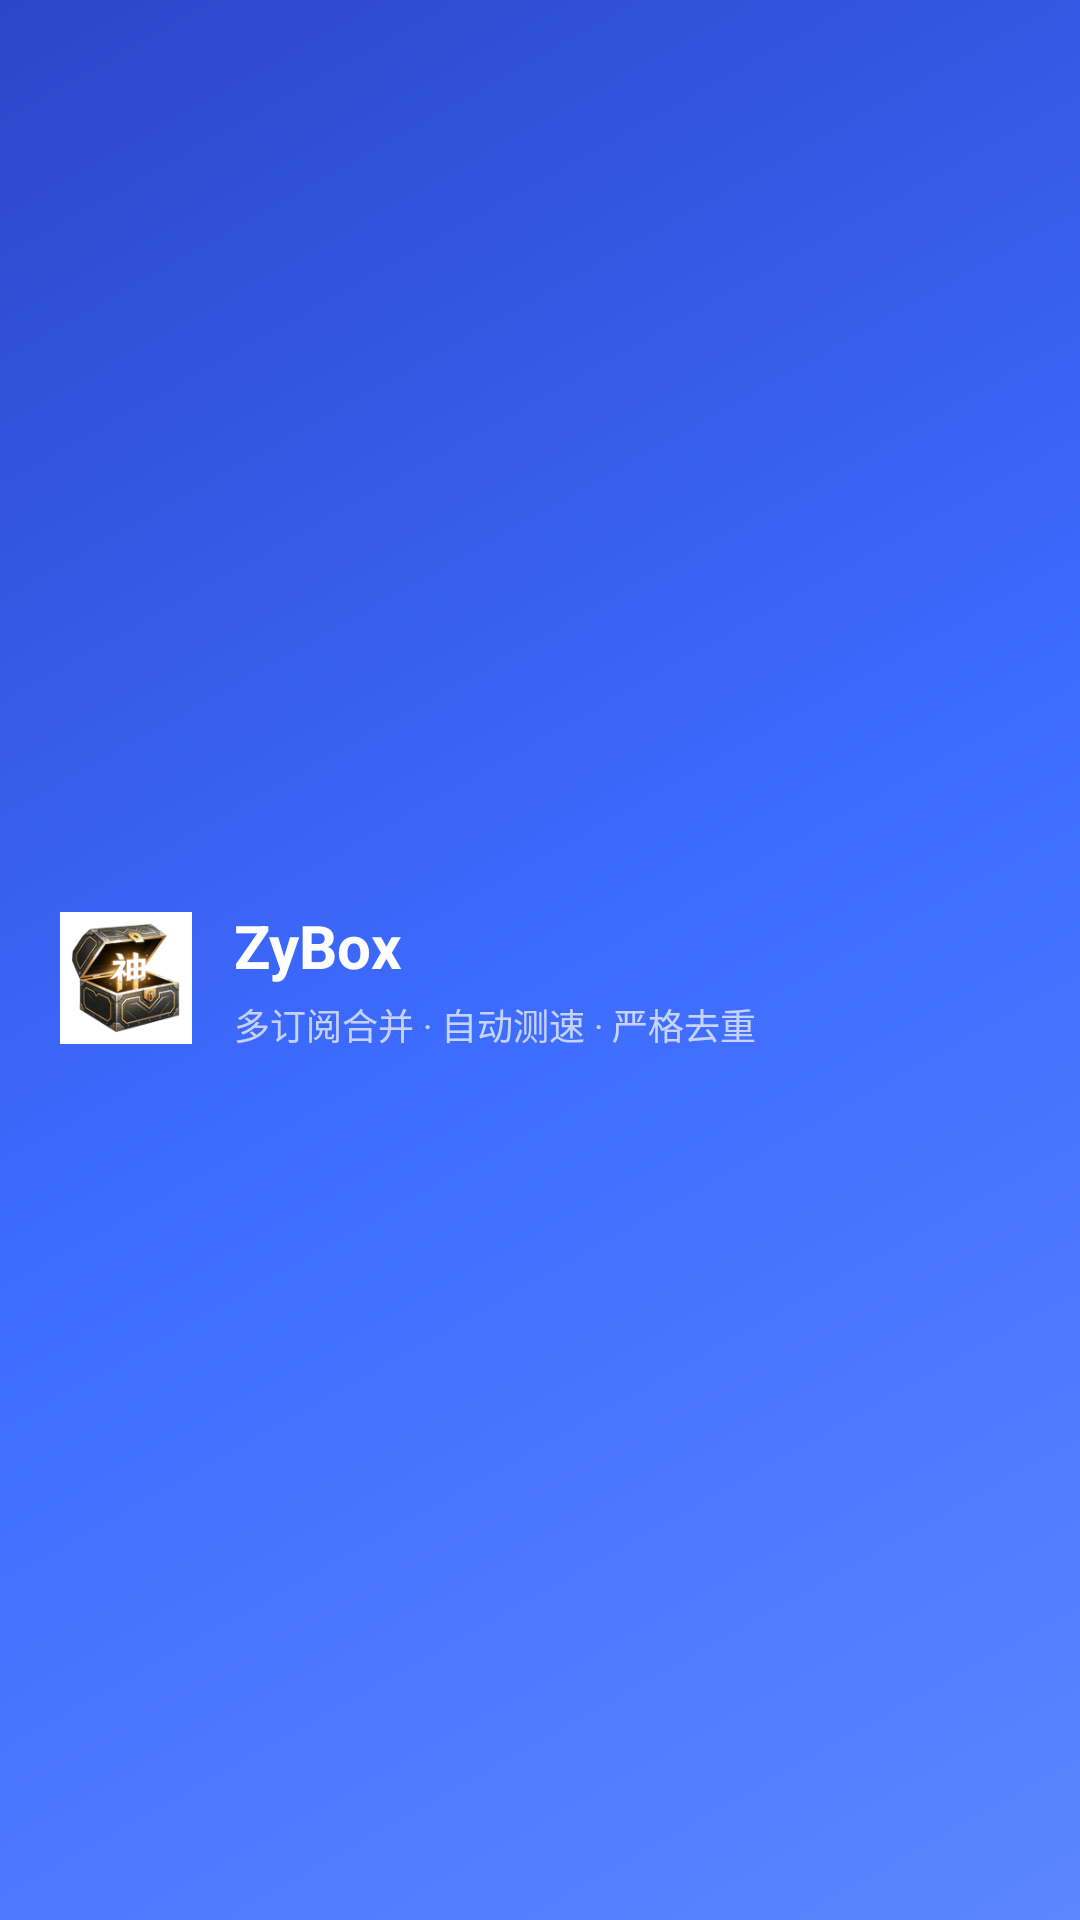

This screen was rendered from an Android layout file. Write that file and the resources it references.
<!-- AndroidManifest.xml: application theme Theme.Start -->
<!-- res/layout/layout_nav_header.xml -->
<?xml version="1.0" encoding="utf-8"?>
<LinearLayout xmlns:android="http://schemas.android.com/apk/res/android"
    android:layout_width="match_parent"
    android:layout_height="wrap_content"
    android:background="@drawable/bg_brand_gradient"
    android:gravity="center_vertical"
    android:orientation="horizontal"
    android:paddingLeft="20dp"
    android:paddingTop="32dp"
    android:paddingRight="20dp"
    android:paddingBottom="20dp">

    
    <ImageView
        android:layout_width="44dp"
        android:layout_height="44dp"
        android:contentDescription="@string/app_name"
        android:src="@mipmap/ic_launcher" />

    <LinearLayout
        android:layout_width="wrap_content"
        android:layout_height="wrap_content"
        android:layout_marginStart="14dp"
        android:orientation="vertical">

        <TextView
            android:layout_width="wrap_content"
            android:layout_height="wrap_content"
            android:text="@string/app_name"
            android:textColor="@color/white"
            android:textSize="20sp"
            android:textStyle="bold" />

        <TextView
            android:layout_width="wrap_content"
            android:layout_height="wrap_content"
            android:layout_marginTop="4dp"
            android:text="多订阅合并 · 自动测速 · 严格去重"
            android:textColor="#B3FFFFFF"
            android:textSize="12sp" />
    </LinearLayout>

</LinearLayout>
<!-- resources referenced by this layout -->
<resources>
  <color name="white">#FFFFFFFF</color>
  <!-- drawable bg_brand_gradient (drawable) -->
  <?xml version="1.0" encoding="utf-8"?>
  <shape xmlns:android="http://schemas.android.com/apk/res/android"
      android:shape="rectangle">
      <gradient
          android:type="linear"
          android:angle="135"
          android:startColor="#5B86FF"
          android:centerColor="#3D6BFF"
          android:endColor="#2C46C8" />
  </shape>
  <!-- mipmap ic_launcher: png bitmap (mipmap-hdpi, 7209 bytes) -->
  <string name="app_name" translatable="false">ZyBox</string>
  <style name="Theme.Start" parent="Theme.MaterialComponents.DayNight">
          <item name="android:navigationBarColor">@android:color/transparent</item>
          <item name="colorPrimary">@android:color/transparent</item>
          <item name="colorPrimaryDark">@android:color/transparent</item>
          <item name="android:backgroundDimEnabled">false</item>
          <item name="android:windowNoTitle">true</item>
          <item name="windowActionBar">false</item>
          <item name="windowNoTitle">true</item>
      </style>
</resources>
